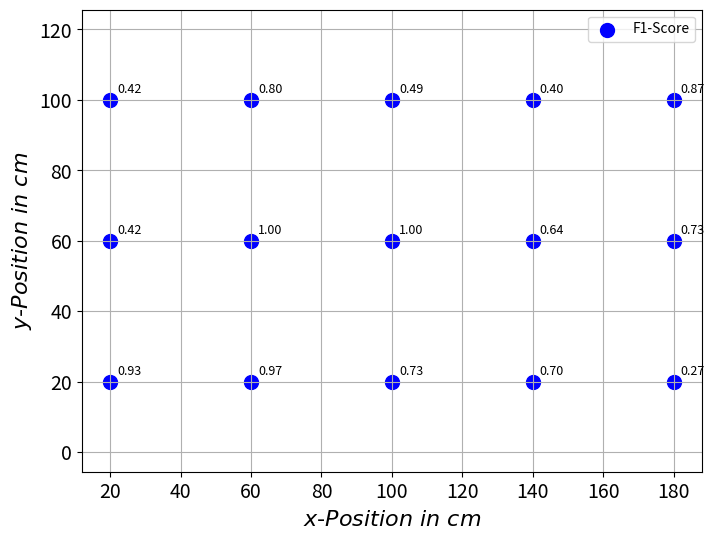
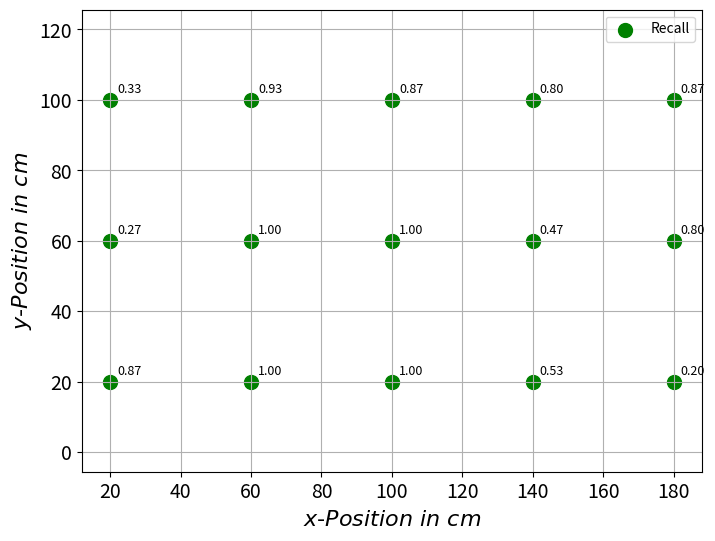
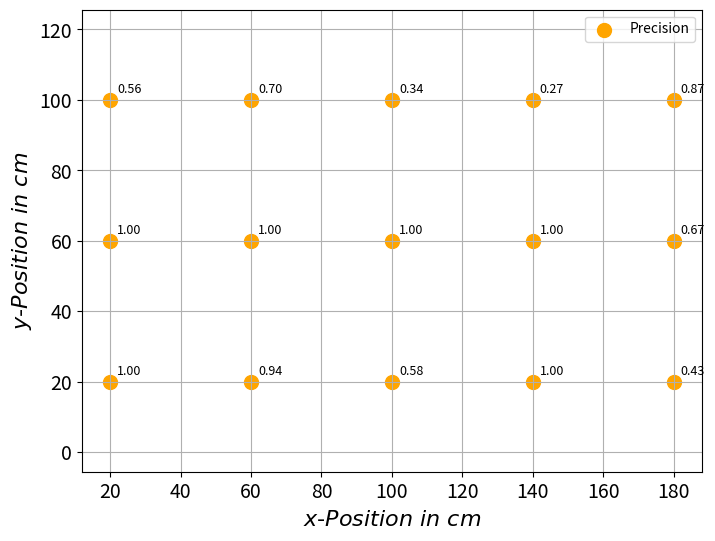

Python code for these plots, in order:
import matplotlib.pyplot as plt
import numpy as np

# Ursprünglicher vollständiger Datensatz mit f1, prec und rec
data = {
    'A1': {
        'f1': [0.9655,0.9655,0.9286,0.6957,0.1250,0,0,0,0,0],
        'prec': [1.0000, 1.0000,1.0000,1.0000,1.0000,0,0,0,0,0],
        'rec': [0.9333,0.9333,0.8667,0.5333,0.0667,0,0,0,0,0]
    },
    'A3': {
        'f1': [0.9375,0.9375,0.9677,0.9375,0.8000,0,0,0,0,0],
        'prec': [0.8824,0.8824,0.9375,0.8824,1.0000,0,0,0,0,0],
        'rec': [1.0000,1.0000, 1.0000,1.0000,0.6667,0,0,0,0,0]
    },
    'A5': {
        'f1': [0.6122,0.6122,0.7317,0.9091,0.5714,0,0,0,0,0],
        'prec': [0.4412,0.4412,0.5769,0.8333,1.0000,0,0,0,0,0],
        'rec': [1,1,1,1,0.4000,0,0,0,0,0]
    },
    'A7': {
        'f1': [0.7500, 0.7500,0.6957,0.5714,0.3333,0,0,0,0,0],
        'prec': [1.0000,1.0000,1.0000,1.0000,1.0000,0,0,0,0,0],
        'rec': [0.6000,0.6000,0.5333,0.4000,0.2000,0,0,0,0,0]
    },
    'A9': {
        'f1': [0.5806,0.5806,0.2727,0.1905,0,0,0,0,0,0],
        'prec': [0.5625,0.5625,0.4286,0.3333,0,0,0,0,0,0],
        'rec': [0.6000, 0.6000,0.2000,0.1333,0,0,0,0,0,0]
    },
    'C1': {
        'f1': [0.5714,0.5714, 0.4211,0.3333,0,0,0,0,0,0],
        'prec': [1.0000,1.0000,1.0000,1.0000,0,0,0,0,0,0],
        'rec': [ 0.4000,0.4000,0.2667,0.2000,0,0,0,0,0,0]
    },
    'C3': {
        'f1': [1.0000,1.0000,1.0000,1.0000,0.8000,0,0,0,0,0],
        'prec': [1.0000,1.0000,1.0000,1.0000,1.0000,0,0,0,0,0],
        'rec': [1.0000,1.0000,1.0000,1.0000,0.6667,0,0,0,0,0]
    },
    'C5': {
        'f1': [1.0000,1.0000,1.0000,1.0000,0.5714,0,0,0,0,0],
        'prec': [1.0000,1.0000,1.0000,1.0000,1.0000,0,0,0,0,0],
        'rec': [1.0000,1.0000,1.0000,1.0000,0.4000,0,0,0,0,0]
    },
    'C7': {
        'f1': [0.6087,0.6087,0.6364,0.5714,0.3333,0,0,0,0,0],
        'prec': [0.8750,0.8750,1.0000,1.0000,1.0000,0,0,0,0,0],
        'rec': [0.4667,0.4667,0.4667, 0.4000,0.2000,0,0,0,0,0]
    },
    'C9': {
        'f1': [0.7222,0.7222,0.7273,0.6400,0.3333,0,0,0,0,0],
        'prec': [0.6190,0.6190,0.6667,0.8000,1.0000,0,0,0,0,0],
        'rec': [0.8667,0.8667,0.8000,0.5333, 0.2000,0,0,0,0,0]
    },
    'E1': {
        'f1': [0.3750,0.3750,0.4167,0.3333,0.1250,0,0,0,0,0],
        'prec': [0.3529,0.3529,0.5556,1.0000,1.0000,0,0,0,0,0],
        'rec': [0.4000,0.4000,0.3333,0.2000,0,0,0,0,0,0]
    },
    'E3': {
        'f1': [0.6977,0.6977,0.8000,0.9655,0.8889,0.2353,0,0,0,0],
        'prec': [0.5357,0.5357, 0.7000,1.0000,1.0000,1.0000,0,0,0,0],
        'rec': [1.0000,1.0000,0.9333,0.9333,0.8000,0.1333,0,0,0,0]
    },
    'E5': {
        'f1': [0.3768,0.3768,0.4906,0.7273,0.5000,0,0,0,0,0],
        'prec': [0.2407,0.2407,0.3421,0.6667,1.0000,0,0,0,0,0],
        'rec': [0.8667,0.8667,0.8667,0.8000, 0.3333, 0,0,0,0,0]
    },
    'E7': {
        'f1': [0.2963,0.2963,0.4000,0.5882,0.6923,0,0,0,0,0],
        'prec': [0.1818,0.1818,0.2667,0.5263,0.8182,0,0,0,0,0],
        'rec': [0.8000,0.8000,0.8000,0.6667, 0.6000,0,0,0,0,0]
    },
    'E9': {
        'f1': [ 0.8000,0.8000,0.8667,0.8148,0.5714,0,0,0,0,0],
        'prec': [0.7000,0.7000,0.8667,0.9167,1.0000,0,0,0,0,0],
        'rec': [0.9333,0.9333,0.8667,0.7333,0.4000,0,0,0,0,0]
    }
}

points = [
    (20, 20), (60, 20), (100, 20), (140, 20), (180, 20),
    (20, 60), (60, 60), (100, 60), (140, 60), (180, 60),
    (20, 100), (60, 100), (100, 100), (140, 100), (180, 100)
]

labels = [
    "A1", "A3", "A5", "A7", "A9",
    "C1", "C3", "C5", "C7", "C9",
    "E1", "E3", "E5", "E7", "E9"
]

# Helper-Funktion zum Plotten und Speichern
import matplotlib.pyplot as plt

# Helper-Funktion zum Plotten und Speichern
def plot_and_save_with_legend(metric_name, values, color):
    plt.figure(figsize=(8, 6))
    for (x, y), val in zip(points, values):
        plt.scatter(x, y, c=color, s=100)
        plt.text(x + 2, y + 2, f"{val:.2f}", fontsize=9)
    plt.xlabel(r"$\mathit{x\text{-}Position\ in\ cm}$", fontsize=16)
    plt.ylabel(r"$\mathit{y\text{-}Position\ in\ cm}$", fontsize=16)
    plt.xticks(np.arange(0, 201, 20), fontsize=14)
    plt.yticks(np.arange(0, 121, 20), fontsize=14)
    plt.grid(True)
    # Dummy-Punkt für Legende
    plt.scatter([], [], c=color, s=100, label=metric_name)
    plt.legend(loc="upper right")
    plt.axis("equal")
    plt.savefig(f"{metric_name.lower()}_scatter.svg", format="svg")
    plt.close()

# Daten extrahieren
f1_scores = [data[label]['f1'][2] for label in labels]
precisions = [data[label]['prec'][2] for label in labels]
recalls = [data[label]['rec'][2] for label in labels]

# Neue Plots mit Legenden und gleich großen Punkten
plot_and_save_with_legend("F1-Score", f1_scores, 'blue')
plot_and_save_with_legend("Recall", recalls, 'green')
plot_and_save_with_legend("Precision", precisions, 'orange')
